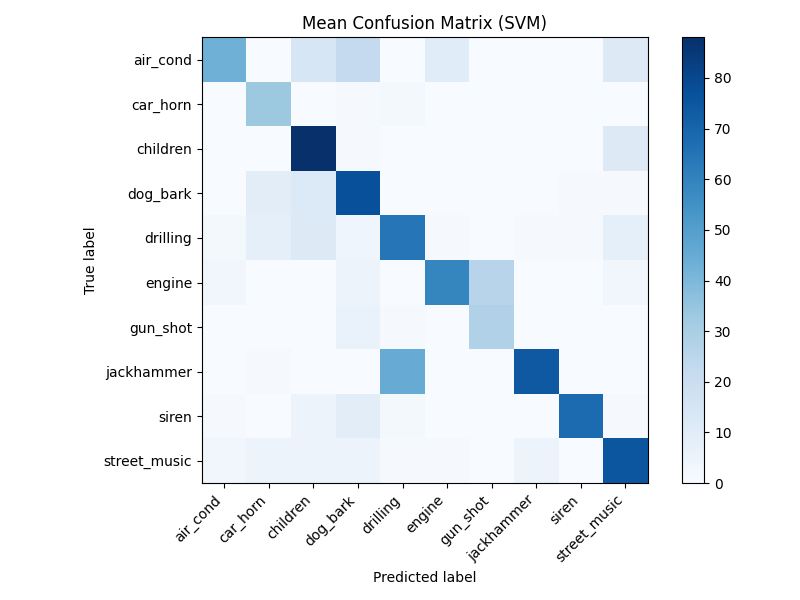

Source data for this figure (header and first rows):
4.300000000000000000e+01, 0.000000000000000000e+00, 1.400000000000000000e+01, 2.200000000000000000e+01, 0.000000000000000000e+00, 1.000000000000000000e+01, 0.000000000000000000e+00, 0.000000000000000000e+00, 0.000000000000000000e+00, 1.100000000000000000e+01
0.000000000000000000e+00, 3.300000000000000000e+01, 0.000000000000000000e+00, 1.000000000000000000e+00, 2.000000000000000000e+00, 0.000000000000000000e+00, 0.000000000000000000e+00, 0.000000000000000000e+00, 0.000000000000000000e+00, 0.000000000000000000e+00
0.000000000000000000e+00, 0.000000000000000000e+00, 8.800000000000000000e+01, 1.000000000000000000e+00, 0.000000000000000000e+00, 0.000000000000000000e+00, 0.000000000000000000e+00, 0.000000000000000000e+00, 0.000000000000000000e+00, 1.100000000000000000e+01
0.000000000000000000e+00, 9.000000000000000000e+00, 1.200000000000000000e+01, 7.700000000000000000e+01, 0.000000000000000000e+00, 0.000000000000000000e+00, 0.000000000000000000e+00, 0.000000000000000000e+00, 1.000000000000000000e+00, 1.000000000000000000e+00
2.000000000000000000e+00, 8.000000000000000000e+00, 1.100000000000000000e+01, 4.000000000000000000e+00, 6.400000000000000000e+01, 1.000000000000000000e+00, 0.000000000000000000e+00, 1.000000000000000000e+00, 1.000000000000000000e+00, 8.000000000000000000e+00
3.000000000000000000e+00, 0.000000000000000000e+00, 0.000000000000000000e+00, 5.000000000000000000e+00, 0.000000000000000000e+00, 5.900000000000000000e+01, 2.600000000000000000e+01, 0.000000000000000000e+00, 0.000000000000000000e+00, 3.000000000000000000e+00
0.000000000000000000e+00, 0.000000000000000000e+00, 0.000000000000000000e+00, 6.000000000000000000e+00, 1.000000000000000000e+00, 0.000000000000000000e+00, 2.800000000000000000e+01, 0.000000000000000000e+00, 0.000000000000000000e+00, 0.000000000000000000e+00
0.000000000000000000e+00, 1.000000000000000000e+00, 0.000000000000000000e+00, 0.000000000000000000e+00, 4.500000000000000000e+01, 0.000000000000000000e+00, 0.000000000000000000e+00, 7.400000000000000000e+01, 0.000000000000000000e+00, 0.000000000000000000e+00
1.000000000000000000e+00, 0.000000000000000000e+00, 5.000000000000000000e+00, 9.000000000000000000e+00, 2.000000000000000000e+00, 0.000000000000000000e+00, 0.000000000000000000e+00, 0.000000000000000000e+00, 6.800000000000000000e+01, 1.000000000000000000e+00
3.000000000000000000e+00, 5.000000000000000000e+00, 5.000000000000000000e+00, 5.000000000000000000e+00, 1.000000000000000000e+00, 1.000000000000000000e+00, 0.000000000000000000e+00, 5.000000000000000000e+00, 0.000000000000000000e+00, 7.500000000000000000e+01
